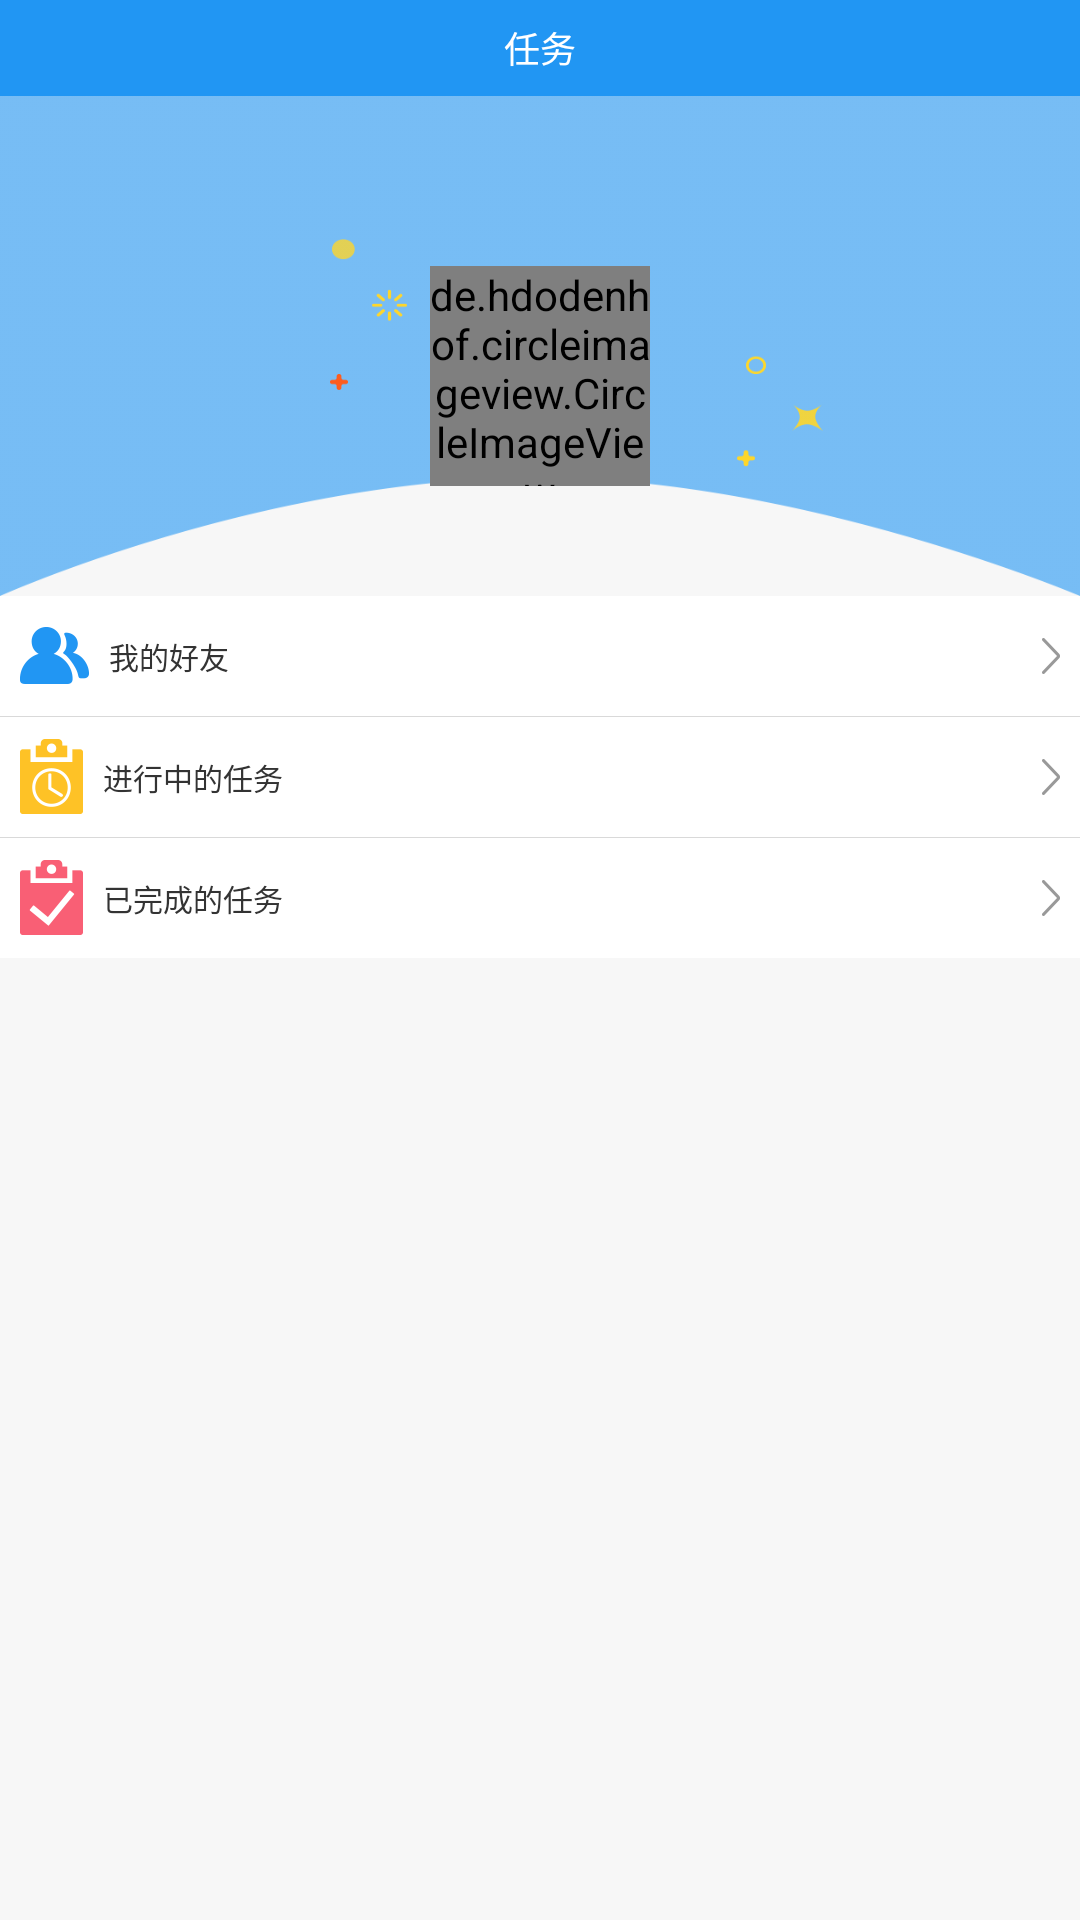

Produce the Android XML layout that renders to this screen, including the resource entries it uses.
<!-- AndroidManifest.xml: application theme ActionBarTheme -->
<!-- res/layout/fragment_my.xml -->
<?xml version="1.0" encoding="utf-8"?>
<LinearLayout xmlns:android="http://schemas.android.com/apk/res/android"
              android:layout_width="match_parent"
              android:layout_height="match_parent"
              android:background="@color/main_gray"
              android:orientation="vertical"
    >

    <include layout="@layout/tab"/>

    <ScrollView
        android:layout_width="match_parent"
        android:layout_height="match_parent">

        <LinearLayout
            android:layout_width="match_parent"
            android:layout_height="match_parent"
            android:orientation="vertical">


            <LinearLayout
                android:layout_width="match_parent"
                android:layout_height="500px"
                android:background="@drawable/bg_wode"
                android:orientation="vertical"
                >

                <de.hdodenhof.circleimageview.CircleImageView
                    android:id="@+id/my_icon_iv"
                    android:layout_width="220px"
                    android:layout_height="220px"
                    android:layout_gravity="center_horizontal"
                    android:layout_marginTop="170px"
                    android:src="@drawable/default_picture"
                    />

                


                <TextView
                    android:id="@+id/my_name_tv"
                    android:layout_width="wrap_content"
                    android:layout_height="wrap_content"
                    android:layout_gravity="center_horizontal"
                    android:layout_marginTop="@dimen/margin_20px"
                    android:text=""
                    android:textColor="@color/text_black"
                    android:textSize="@dimen/text_size_30px"
                    />


            </LinearLayout>


            <TextView
                android:id="@+id/my_friend_tv"
                android:layout_width="match_parent"
                android:layout_height="120px"
                android:background="@drawable/ripple_selector_item_white"
                android:drawableLeft="@drawable/ico_haoyou"
                android:drawablePadding="@dimen/margin_20px"
                android:drawableRight="@drawable/ico_more"
                android:gravity="center_vertical"
                android:paddingLeft="@dimen/margin_20px"
                android:paddingRight="@dimen/margin_20px"
                android:text="我的好友"
                android:textColor="@color/text_black"
                android:textSize="@dimen/text_size_30px"/>

            <View
                android:layout_width="match_parent"
                android:layout_height="1px"
                android:background="@color/line_gray"

                />

            <TextView
                android:id="@+id/my_gonging_task_tv"
                android:layout_width="match_parent"
                android:layout_height="120px"
                android:background="@drawable/ripple_selector_item_white"
                android:drawableLeft="@drawable/ico_jinxingrenwu"
                android:drawablePadding="@dimen/margin_20px"
                android:drawableRight="@drawable/ico_more"
                android:gravity="center_vertical"
                android:paddingLeft="@dimen/margin_20px"
                android:paddingRight="@dimen/margin_20px"
                android:text="进行中的任务"
                android:textColor="@color/text_black"
                android:textSize="@dimen/text_size_30px"/>

            <View
                android:layout_width="match_parent"
                android:layout_height="1px"
                android:background="@color/line_gray"

                />

            <TextView
                android:id="@+id/my_completed_task_tv"
                android:layout_width="match_parent"
                android:layout_height="120px"
                android:background="@drawable/ripple_selector_item_white"
                android:drawableLeft="@drawable/ico_wanchengrenwu"
                android:drawablePadding="@dimen/margin_20px"
                android:drawableRight="@drawable/ico_more"
                android:gravity="center_vertical"
                android:paddingLeft="@dimen/margin_20px"
                android:paddingRight="@dimen/margin_20px"
                android:text="已完成的任务"
                android:textColor="@color/text_black"
                android:textSize="@dimen/text_size_30px"/>
        </LinearLayout>
    </ScrollView>

</LinearLayout>
<!-- res/layout/tab.xml (included above) -->
<?xml version="1.0" encoding="utf-8"?>
<RelativeLayout xmlns:android="http://schemas.android.com/apk/res/android"
                android:layout_width="match_parent"
                android:layout_height="96px"
                android:background="@color/blue_theme"
                android:orientation="vertical"
    >

    <TextView
        android:id="@+id/left_tv"
        android:layout_width="wrap_content"
        android:layout_height="match_parent"
        android:layout_alignParentLeft="true"
        android:layout_centerVertical="true"
        android:background="@drawable/selector_tab_bg"
        android:drawableLeft="@drawable/back_icon"
        android:paddingLeft="@dimen/margin_20px"
        android:paddingRight="@dimen/margin_40px"
        android:text=""
        android:textColor="@color/white"
        android:visibility="gone"
        />

    <TextView
        android:id="@+id/title_tv"
        android:layout_width="wrap_content"
        android:layout_height="match_parent"
        android:layout_centerInParent="true"
        android:gravity="center_vertical"
        android:paddingLeft="@dimen/margin_20px"
        android:paddingRight="@dimen/margin_20px"
        android:text="任务"
        android:textColor="@color/white"
        android:textSize="36px"
        />

    <TextView
        android:id="@+id/right_tv"
        android:layout_width="wrap_content"
        android:layout_height="match_parent"
        android:layout_alignParentRight="true"
        android:layout_centerVertical="true"
        android:background="@drawable/selector_tab_bg"
        android:gravity="center_vertical"
        android:paddingLeft="@dimen/margin_28px"
        android:paddingRight="@dimen/margin_20px"
        android:text="下一步"
        android:textColor="@color/white"
        android:textSize="@dimen/text_size_28px"
        android:visibility="gone"
        />

</RelativeLayout>
<!-- resources referenced by this layout -->
<resources>
  <color name="blue_theme">#2196F3</color>
  <color name="line_gray">#D9D9D9</color>
  <color name="main_gray">#F7F7F7</color>
  <color name="text_black">#333333</color>
  <color name="white">#FFFFFF</color>
  <dimen name="margin_20px">20px</dimen>
  <dimen name="margin_28px">28px</dimen>
  <dimen name="margin_40px">40px</dimen>
  <dimen name="text_size_28px">28px</dimen>
  <dimen name="text_size_30px">30px</dimen>
  <!-- drawable back_icon: png bitmap (drawable-xxhdpi, 1260 bytes) -->
  <!-- drawable bg_wode: png bitmap (drawable-xxhdpi, 13708 bytes) -->
  <!-- drawable ico_haoyou: png bitmap (drawable-xxhdpi, 2227 bytes) -->
  <!-- drawable ico_jinxingrenwu: png bitmap (drawable-xxhdpi, 2731 bytes) -->
  <!-- drawable ico_more: png bitmap (drawable-xxhdpi, 1412 bytes) -->
  <!-- drawable ico_wanchengrenwu: png bitmap (drawable-xxhdpi, 2120 bytes) -->
  <!-- drawable ripple_selector_item_white (drawable-v21) -->
  <?xml version="1.0" encoding="utf-8"?>
  <ripple xmlns:android="http://schemas.android.com/apk/res/android"
          android:color="@color/white_ripple">
      <item>
          <selector>
              <item
                  android:drawable="@color/white_press"
                  android:state_pressed="true"/>
              <item android:drawable="@color/white"/>
          </selector>
      </item>
  
  </ripple>
  <!-- drawable selector_tab_bg (drawable) -->
  <?xml version="1.0" encoding="utf-8"?>
  <selector xmlns:android="http://schemas.android.com/apk/res/android">
      <item android:drawable="@drawable/shape_tab_press_bg" android:state_pressed="true"/>
      <item android:drawable="@drawable/shape_tab_nor_bg"/>
  </selector>
  <style name="ActionBarTheme" parent="Theme.AppCompat.NoActionBar">
          <item name="windowActionBar">false</item>
          <item name="windowNoTitle">true</item>
          <item name="android:windowAnimationStyle">@style/AnimationActivity</item>
      </style>
  <color name="white_ripple">#c9c9c9</color>
  <color name="white_press">#e9e9e9</color>
  <!-- drawable shape_tab_press_bg (drawable) -->
  <?xml version="1.0" encoding="utf-8"?>
  <shape xmlns:android="http://schemas.android.com/apk/res/android"
         android:shape="rectangle">
      <solid android:color="@color/blue_theme_press"/>
  </shape>
  <!-- drawable shape_tab_nor_bg (drawable) -->
  <?xml version="1.0" encoding="utf-8"?>
  <shape xmlns:android="http://schemas.android.com/apk/res/android"
         android:shape="rectangle">
  
      <solid android:color="@color/blue_theme"/>
  </shape>
  <style name="AnimationActivity" mce_bogus="1" parent="@android:style/Animation.Activity">
          <item name="android:activityOpenEnterAnimation">@anim/activity_anim_enter</item>
          <item name="android:activityOpenExitAnimation">@anim/activity_anim_exit</item>
          <item name="android:activityCloseEnterAnimation">@anim/activity_back_enter</item>
          <item name="android:activityCloseExitAnimation">@anim/activity_back_exit</item>
      </style>
  <color name="blue_theme_press">#1C80CF</color>
</resources>
